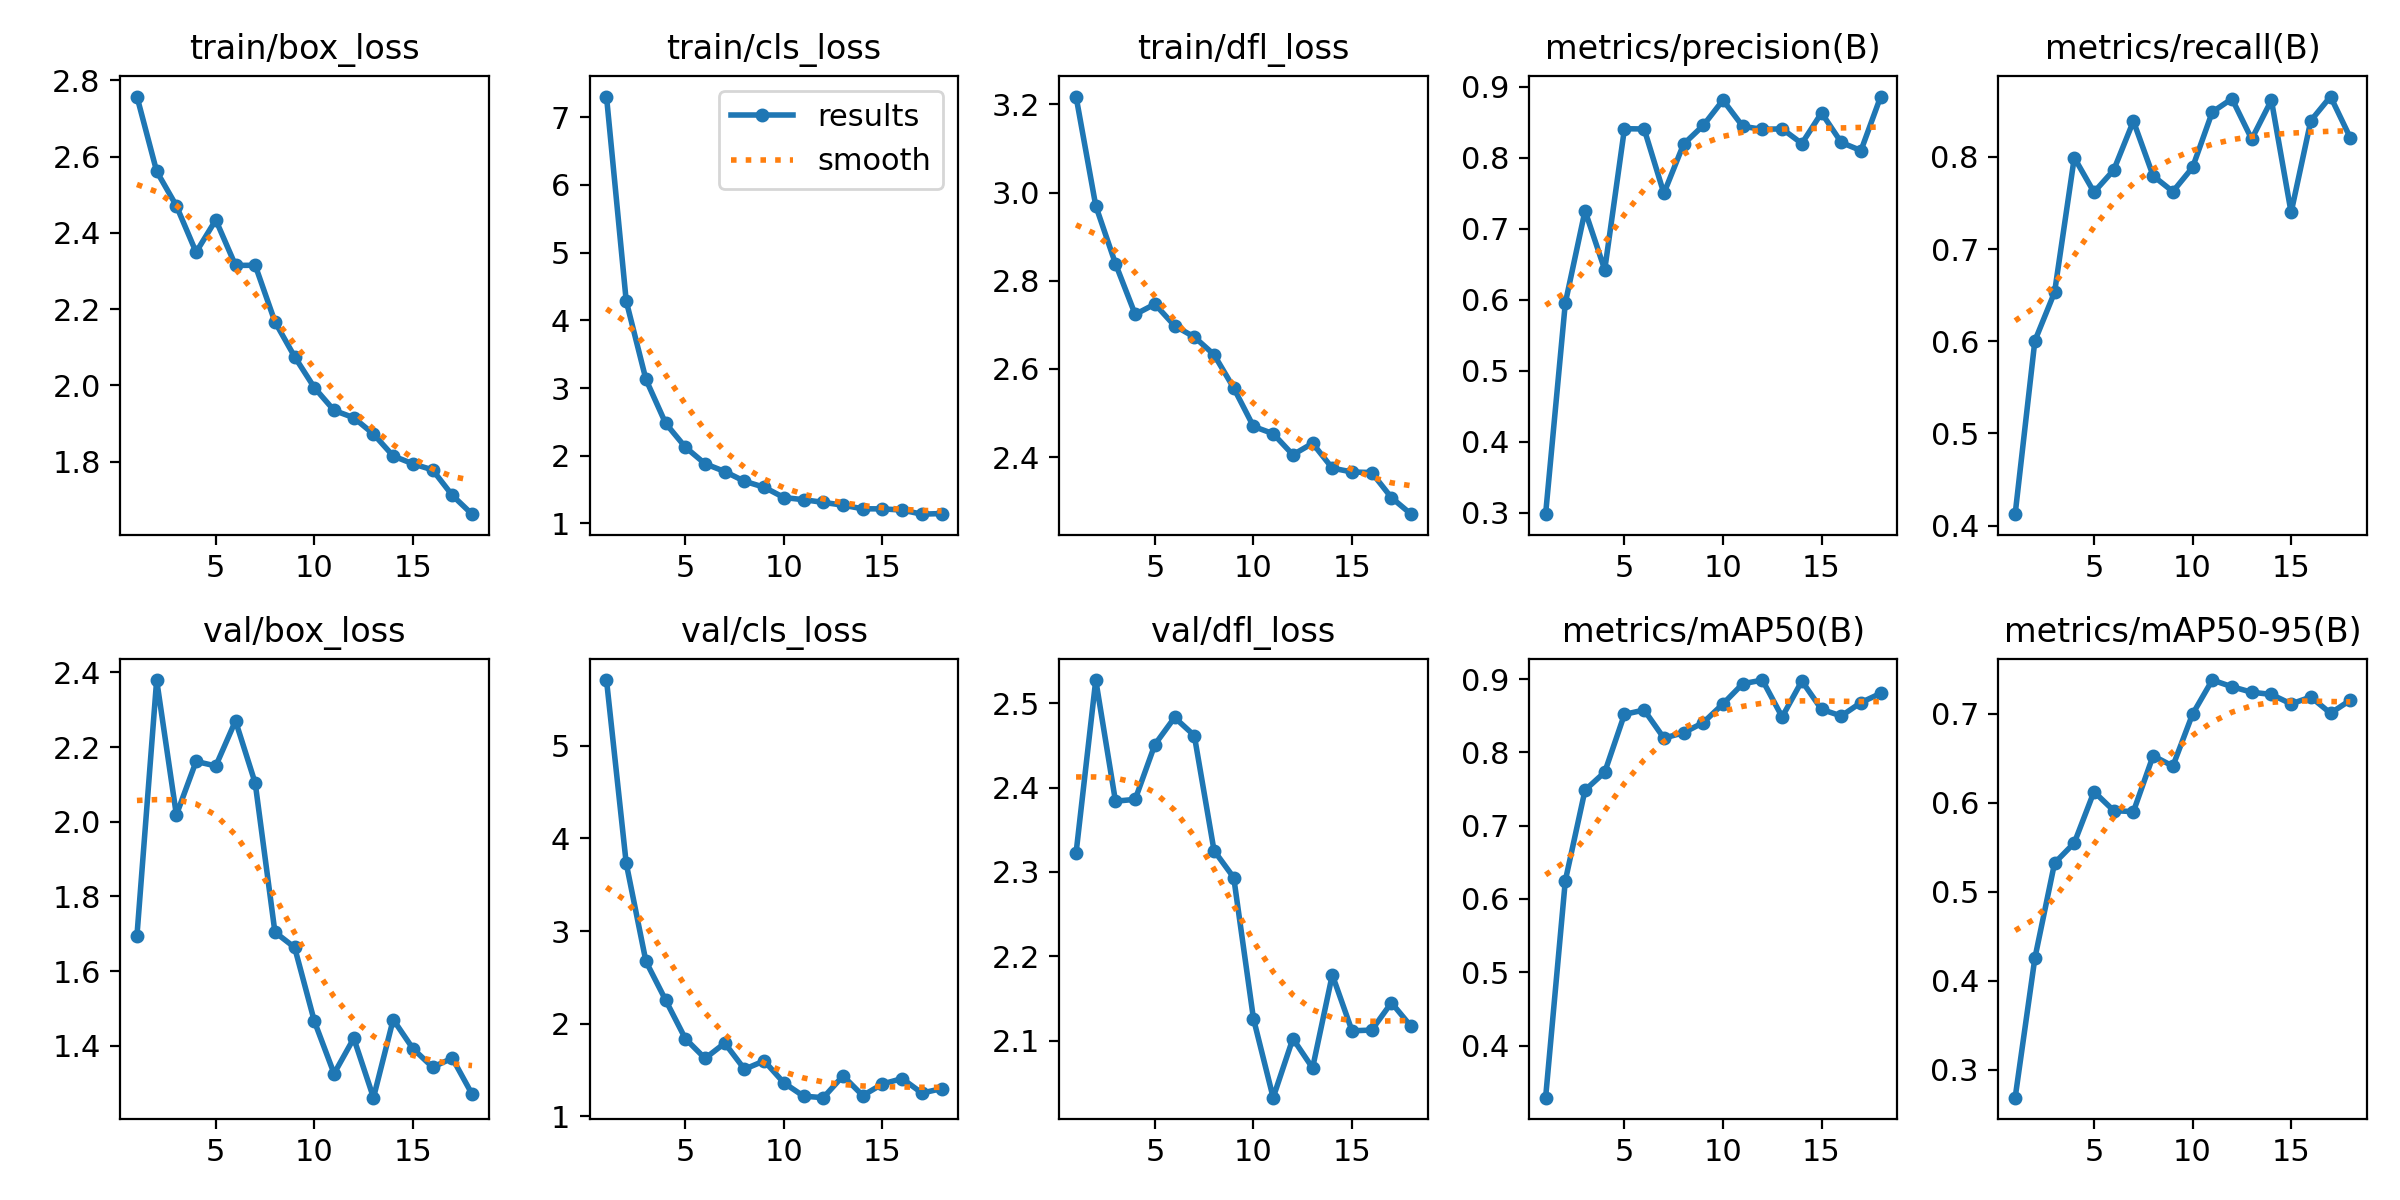

The file beside this chart, header and first rows:
epoch, time, train/box_loss, train/cls_loss, train/dfl_loss, metrics/precision(B), metrics/recall(B), metrics/mAP50(B), metrics/mAP50-95(B), val/box_loss, val/cls_loss, val/dfl_loss, lr/pg0, lr/pg1, lr/pg2
1, 48.82, 2.757, 7.306, 3.218, 0.2979, 0.4125, 0.3289, 0.2689, 1.695, 5.708, 2.322, 0.06719, 0.0003315, 0.0003315
2, 84.52, 2.561, 4.286, 2.97, 0.5952, 0.6005, 0.6248, 0.4255, 2.379, 3.732, 2.527, 0.03417, 0.0006515, 0.0006515
3, 119.5, 2.471, 3.128, 2.839, 0.7253, 0.6532, 0.7484, 0.5324, 2.018, 2.673, 2.384, 0.001145, 0.0009582, 0.0009582
4, 154.2, 2.349, 2.479, 2.724, 0.6423, 0.7992, 0.7729, 0.555, 2.161, 2.255, 2.386, 0.00094, 0.00094, 0.00094
5, 189.4, 2.434, 2.126, 2.747, 0.8409, 0.7618, 0.8518, 0.6126, 2.149, 1.839, 2.451, 0.00092, 0.00092, 0.00092
6, 224.9, 2.315, 1.882, 2.698, 0.8405, 0.7857, 0.8577, 0.5912, 2.27, 1.626, 2.483, 0.0009, 0.0009, 0.0009
7, 260.3, 2.315, 1.766, 2.673, 0.7499, 0.8388, 0.8195, 0.5902, 2.103, 1.791, 2.462, 0.00088, 0.00088, 0.00088
8, 295.3, 2.167, 1.622, 2.633, 0.8191, 0.7795, 0.8267, 0.6529, 1.705, 1.51, 2.325, 0.00086, 0.00086, 0.00086
9, 331.7, 2.075, 1.534, 2.557, 0.8455, 0.7624, 0.8406, 0.6412, 1.664, 1.599, 2.293, 0.00084, 0.00084, 0.00084
10, 366.8, 1.994, 1.382, 2.47, 0.8811, 0.7885, 0.8661, 0.6996, 1.466, 1.362, 2.126, 0.00082, 0.00082, 0.00082
11, 401.7, 1.934, 1.35, 2.453, 0.8442, 0.8486, 0.8935, 0.7379, 1.326, 1.219, 2.032, 0.0008, 0.0008, 0.0008
12, 436.4, 1.915, 1.31, 2.405, 0.8399, 0.8631, 0.8986, 0.7304, 1.42, 1.202, 2.102, 0.00078, 0.00078, 0.00078
13, 471.6, 1.873, 1.269, 2.432, 0.8407, 0.8193, 0.8483, 0.7242, 1.262, 1.438, 2.068, 0.00076, 0.00076, 0.00076
14, 506.6, 1.815, 1.216, 2.375, 0.82, 0.8615, 0.8973, 0.7218, 1.471, 1.225, 2.178, 0.00074, 0.00074, 0.00074
15, 542.2, 1.794, 1.215, 2.366, 0.8632, 0.7397, 0.8586, 0.7111, 1.393, 1.35, 2.112, 0.00072, 0.00072, 0.00072
16, 576.6, 1.778, 1.197, 2.365, 0.8215, 0.8393, 0.8496, 0.7189, 1.343, 1.408, 2.112, 0.0007, 0.0007, 0.0007
17, 611.3, 1.712, 1.136, 2.308, 0.8101, 0.8655, 0.8679, 0.7007, 1.367, 1.252, 2.145, 0.00068, 0.00068, 0.00068
18, 645.9, 1.662, 1.146, 2.271, 0.8862, 0.8209, 0.8805, 0.7153, 1.271, 1.3, 2.117, 0.00066, 0.00066, 0.00066
